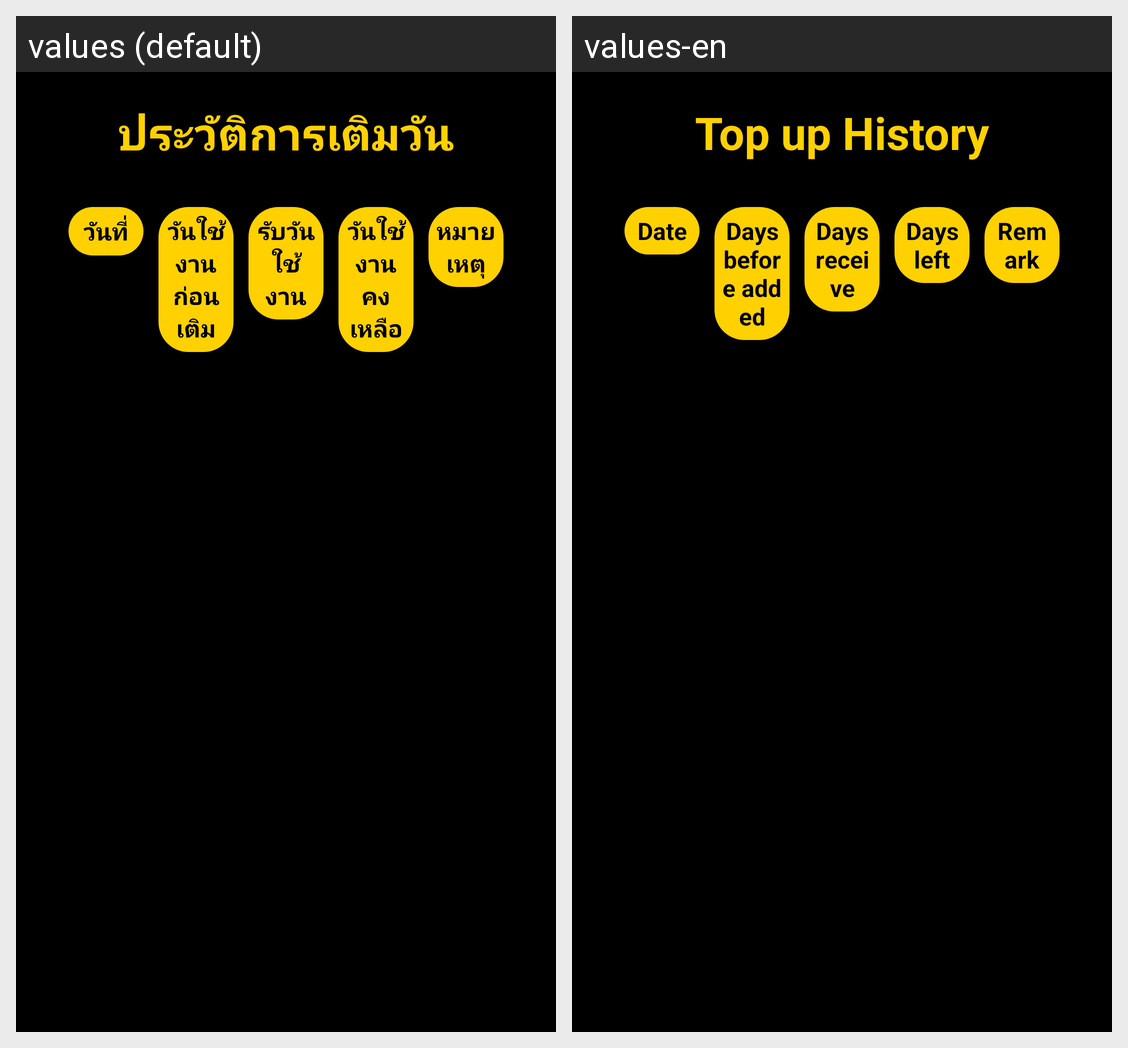

For this localized Android screen grid, give each drawn string resource with its value in every locale shown.
Android screen res/layout/activity_payment.xml rendered under 2 locales, left to right: values (default), values-en. Device: Nexus 5 (rendered at 1080×1920; each locale shown at half size, 540×960, under a caption strip naming it); theme Theme.AppIPTVNewUI.NoActionBar.
Strings drawn on this screen, with the default value and each locale's value (text and hints the layout hard-codes, and strings that could not be matched under every locale, appear in the picture but are not listed):

txt_top_up_history
  values: ประวัติการเติมวัน
  values-en: Top up History

txt_date
  values: วันที่
  values-en: Date

txt_before_top_up
  values: วันใช้งานก่อนเติม
  values-en: Days before added

txt_day_recive
  values: รับวันใช้งาน
  values-en: Days receive

txt_day_left
  values: วันใช้งานคงเหลือ
  values-en: Days left

text_note
  values: หมายเหตุ
  values-en: Remark
